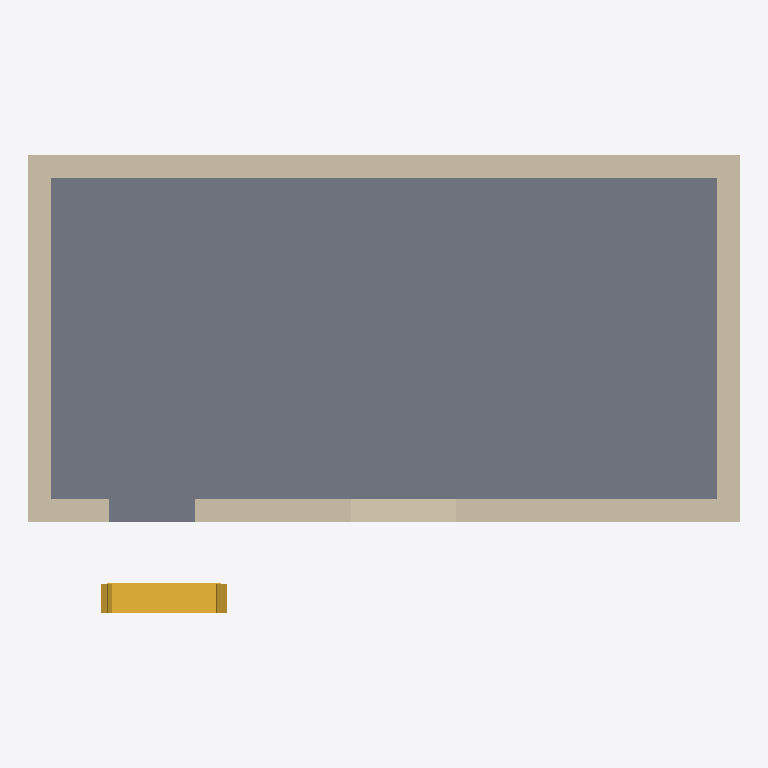
Plan cut of the same IFC building model at storey 'X268079AD8X0 1' (level 0.00 m, cut at 1.40 m), seen from above with north up, elements coloured by IFC class: 4 walls (beige), 1 slab (grey), 1 stair (yellow). Cut surfaces are drawn darker.
Extent 6.2 m × 4.0 m × 5.5 m (x, y, z). Storeys (2): X268079AD8X0 1 at 0.00 m; X268079AD8X0 2 at 4.00 m. Elements (8): 4 IfcWallStandardCase, 1 IfcCovering, 1 IfcRoof, 1 IfcSlab, 1 IfcStair.

HEADER;
FILE_DESCRIPTION(('ViewDefinition [CoordinationView_V2.0]'),'2;1');
FILE_NAME('X2987976EE7F1653F7X0','2022-10-23T10:10:34+08:00',(''),(''),'ODA SDAI 22.12','23.0.11.19 - Exporter 23.0.11.19 - X259077528X0 UI 23.0.11.19','');
FILE_SCHEMA(('IFC2X3'));
ENDSEC;
DATA;
#98=IFCPROJECT('1n5bnXWxz90hoCf_sMoXh2',#20,'X2987976EE7F1653F7X0',$,$,'X2987976EE540D79F0X0','X2987976EE72B66001X0',(#93),#90);
#110=IFCSITE('1n5bnXWxz90hoCf_sMoXh0',#20,'Default',$,$,#109,$,$,.ELEMENT.,$,$,$,$,$);
#100=IFCBUILDING('1n5bnXWxz90hoCf_sMoXh3',#20,'',$,$,#16,$,'',.ELEMENT.,$,$,$);
#103=IFCBUILDINGSTOREY('3Zu5Bv0LOHrPC10026FoQQ',#20,'X268079AD8X0 1',$,'X268079AD8X0:X26B638D1F96F668079AD8X0',#102,$,'X268079AD8X0 1',.ELEMENT.,0.0);
#107=IFCBUILDINGSTOREY('15Z0v90RiHrPC20026FoKR',#20,'X268079AD8X0 2',$,'X268079AD8X0:X24E0A68075934X0',#106,$,'X268079AD8X0 2',.ELEMENT.,4000.0000000000005);
#236=IFCSLAB('3ZqRSLierCF9mDIJN04_W6',#20,'X2697C677FX0:X25E3889C4X0 - 150mm:340385',$,'X2697C677FX0:X25E3889C4X0 - 150mm',#222,#235,'340385',.FLOOR.);
#189=IFCWALLSTANDARDCASE('3ZqRSLierCF9mDIJN04_ZE',#20,'X257FA672C5899X0:X25E3889C4X0 - 200mm:340329',$,'X257FA672C5899X0:X25E3889C4X0 - 200mm',#177,#188,'340329');
#129=IFCWALLSTANDARDCASE('3ZqRSLierCF9mDIJN04_Ys',#20,'X257FA672C5899X0:X25E3889C4X0 - 200mm:340241',$,'X257FA672C5899X0:X25E3889C4X0 - 200mm',#113,#128,'340241');
#166=IFCWALLSTANDARDCASE('3ZqRSLierCF9mDIJN04_YM',#20,'X257FA672C5899X0:X25E3889C4X0 - 200mm:340273',$,'X257FA672C5899X0:X25E3889C4X0 - 200mm',#154,#165,'340273');
#212=IFCWALLSTANDARDCASE('3ZqRSLierCF9mDIJN04_Wr',#20,'X257FA672C5899X0:X25E3889C4X0 - 200mm:340370',$,'X257FA672C5899X0:X25E3889C4X0 - 200mm',#200,#211,'340370');
#596=IFCSTAIR('0XsocJryT73uCfJ6I7Jl3H',#20,'X27EC45408697C68AFX0:X2697C68AFX0:340781',$,'X27EC45408697C68AFX0:190mm X2670059278E229762X0 250mm X268AF6BB5X0',#595,$,'340781',.STRAIGHT_RUN_STAIR.);
ENDSEC;